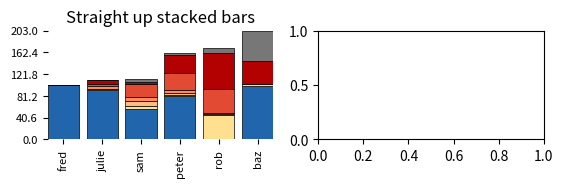

Write the Python code that produced this figure. (Note: this script raises an exception after producing the figure.)
import numpy as np
from matplotlib import pyplot as plt


class StackedBarGrapher:
    """Container class"""

    def __init__(self):
        pass

    def demo(self):
        d = np.array([[101., 0., 0., 0., 0., 0., 0.],
                      [92., 3., 0., 4., 5., 6., 0.],
                      [56., 7., 8., 9., 23., 4., 5.],
                      [81., 2., 4., 5., 32., 33., 4.],
                      [0., 45., 2., 3., 45., 67., 8.],
                      [99., 5., 0., 0., 0., 43., 56.]])

        d_heights = [1., 2., 3., 4., 5., 6.]
        d_widths = [.5, 1., 3., 2., 1., 2.]
        d_labels = ["fred", "julie", "sam", "peter", "rob", "baz"]
        d_colors = ['#2166ac', '#fee090', '#fdbb84', '#fc8d59', '#e34a33', '#b30000', '#777777']
        gap = 0.05

        fig = plt.figure()
        ax1 = fig.add_subplot(321)
        self.stackedBarPlot(ax1,
                            d,
                            d_colors,
                            edgeCols=['#000000'] * 7,
                            xLabels=d_labels,
                            )
        plt.title("Straight up stacked bars")

        ax2 = fig.add_subplot(322)
        self.stackedBarPlot(ax2,
                            d,
                            d_colors,
                            edgeCols=['#000000'] * 7,
                            xLabels=d_labels,
                            scale=True
                            )
        plt.title("Scaled bars")

        ax3 = fig.add_subplot(323)
        self.stackedBarPlot(ax3,
                            d,
                            d_colors,
                            edgeCols=['#000000'] * 7,
                            xLabels=d_labels,
                            heights=d_heights,
                            yTicks=7,
                            )
        plt.title("Bars with set heights")

        ax4 = fig.add_subplot(324)
        self.stackedBarPlot(ax4,
                            d,
                            d_colors,
                            edgeCols=['#000000'] * 7,
                            xLabels=d_labels,
                            yTicks=7,
                            widths=d_widths,
                            scale=True
                            )
        plt.title("Scaled bars with set widths")

        ax5 = fig.add_subplot(325)
        self.stackedBarPlot(ax5,
                            d,
                            d_colors,
                            edgeCols=['#000000'] * 7,
                            xLabels=d_labels,
                            gap=gap
                            )
        plt.title("Straight up stacked bars + gaps")

        ax6 = fig.add_subplot(326)
        self.stackedBarPlot(ax6,
                            d,
                            d_colors,
                            edgeCols=['#000000'] * 7,
                            xLabels=d_labels,
                            scale=True,
                            gap=gap,
                            endGaps=True
                            )
        plt.title("Scaled bars + gaps + end gaps")

        # We change the fontsize of minor ticks label
        fig.subplots_adjust(bottom=0.4)

        plt.tight_layout()
        plt.show()
        plt.close(fig)
        del fig

    def stackedBarPlot(self,
                       ax,  # axes to plot onto
                       data,  # data to plot
                       cols,  # colors for each level
                       xLabels=None,  # bar specific labels
                       yTicks=6.,
                       # information used for making y ticks ["none", <int> or [[tick_pos1, tick_pos2, ... ],[tick_label_1, tick_label2, ...]]
                       edgeCols=None,  # colors for edges
                       showFirst=-1,  # only plot the first <showFirst> bars
                       scale=False,  # scale bars to same height
                       widths=None,  # set widths for each bar
                       heights=None,  # set heights for each bar
                       ylabel='',  # label for x axis
                       xlabel='',  # label for y axis
                       gap=0.2,  # gap between bars
                       endGaps=False  # allow gaps at end of bar chart (only used if gaps != 0.)
                       ):

        # ------------------------------------------------------------------------------
        # data fixeratering

        # make sure this makes sense
        if showFirst != -1:
            showFirst = np.min([showFirst, np.shape(data)[0]])
            data_copy = np.copy(data[:showFirst]).transpose().astype('float')
            data_shape = np.shape(data_copy)
            if heights is not None:
                heights = heights[:showFirst]
            if widths is not None:
                widths = widths[:showFirst]
            showFirst = -1
        else:
            data_copy = np.copy(data).transpose()
        data_shape = np.shape(data_copy)

        # determine the number of bars and corresponding levels from the shape of the data
        num_bars = data_shape[1]
        levels = data_shape[0]

        if widths is None:
            widths = np.array([1] * num_bars)
            x = np.arange(num_bars)
        else:
            x = [0]
            for i in range(1, len(widths)):
                x.append(x[i - 1] + (widths[i - 1] + widths[i]) / 2)

        # stack the data --
        # replace the value in each level by the cumulative sum of all preceding levels
        data_stack = np.reshape([float(i) for i in np.ravel(np.cumsum(data_copy, axis=0))], data_shape)

        # scale the data is needed
        if scale:
            data_copy /= data_stack[levels - 1]
            data_stack /= data_stack[levels - 1]
            if heights is not None:
                print("WARNING: setting scale and heights does not make sense.")
                heights = None
        elif heights is not None:
            data_copy /= data_stack[levels - 1]
            data_stack /= data_stack[levels - 1]
            for i in np.arange(num_bars):
                data_copy[:, i] *= heights[i]
                data_stack[:, i] *= heights[i]

        # ------------------------------------------------------------------------------
        # ticks

        if yTicks is not "none":
            # it is either a set of ticks or the number of auto ticks to make
            real_ticks = True
            try:
                k = len(yTicks[1])
            except:
                real_ticks = False

            if not real_ticks:
                yTicks = round(float(yTicks), 2)
                if scale:
                    # make the ticks line up to 100 %
                    y_ticks_at = np.arange(yTicks) / (yTicks - 1)
                    y_tick_labels = np.array([round("%0.2f" % (i * 100), 2) for i in y_ticks_at])
                else:
                    # space the ticks along the y axis
                    y_ticks_at = np.arange(yTicks) / (yTicks - 1) * np.max(data_stack)
                    y_tick_labels = np.array([str(i)[0:5] for i in y_ticks_at])
                yTicks = (y_ticks_at, y_tick_labels)

        # ------------------------------------------------------------------------------
        # plot

        if edgeCols is None:
            edgeCols = ["none"] * len(cols)

        # take cae of gaps
        gapd_widths = [i - gap for i in widths]

        # bars
        ax.bar(x,
               data_stack[0],
               color=cols[0],
               edgecolor=edgeCols[0],
               width=gapd_widths,
               linewidth=0.5,
               align='center'
               )

        for i in np.arange(1, levels):
            ax.bar(x,
                   data_copy[i],
                   bottom=data_stack[i - 1],
                   color=cols[i],
                   edgecolor=edgeCols[i],
                   width=gapd_widths,
                   linewidth=0.5,
                   align='center'
                   )

        # borders
        ax.spines["top"].set_visible(False)
        ax.spines["right"].set_visible(False)
        ax.spines["bottom"].set_visible(False)
        ax.spines["left"].set_visible(False)

        # make ticks if necessary
        if yTicks is not "none":
            ax.tick_params(axis='y', which='both', labelsize=8, direction="out")
            ax.yaxis.tick_left()
            plt.yticks(yTicks[0], yTicks[1])
        else:
            plt.yticks([], [])

        if xLabels is not None:
            ax.tick_params(axis='x', which='both', labelsize=8, direction="out")
            ax.xaxis.tick_bottom()
            plt.xticks(x, xLabels, rotation='vertical')
        else:
            plt.xticks([], [])

        # limits
        if endGaps:
            ax.set_xlim(-1. * widths[0] / 2. - gap / 2., np.sum(widths) - widths[0] / 2. + gap / 2.)
        else:
            ax.set_xlim(-1. * widths[0] / 2. + gap / 2., np.sum(widths) - widths[0] / 2. - gap / 2.)
        ax.set_ylim(0, yTicks[0][-1])  # np.max(data_stack))

        # labels
        if xlabel != '':
            plt.xlabel(xlabel)
        if ylabel != '':
            plt.ylabel(ylabel)


if __name__ == '__main__':
    SBG = StackedBarGrapher()
    SBG.demo()
